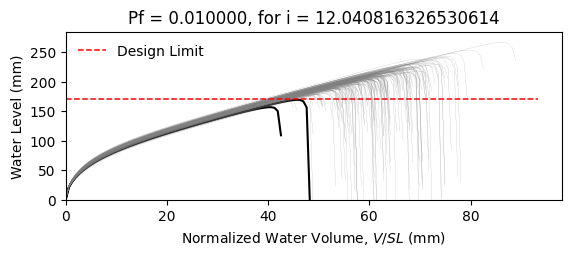

Data behind this chart, as committed beside it:
W6X25, L = 360.0 in, slope = 0.020833333333333332 in/in, dead load = 6.944444444444444e-05 kip/in…
zwlim AISC Appendix 2, zwlim DAMP, zwlim Proposed for ASCE 7, zwlim Neglect Ponding, dhnom Denver, dhnom New York, dhnom New Orleans, dh Denver, dh New York, dh New Orleans, dmax
6.611, 4.464, 5.854, 9.785, 0.4271, 0.4271, 0.4271, 2.657, 2.657, 2.657, 8.447, Safe, 
6.611, 4.464, 5.854, 9.785, 0.4271, 0.4271, 0.4271, 2.657, 2.657, 2.657, 7.714, Safe, 
6.611, 4.464, 5.854, 9.785, 0.4271, 0.4271, 0.4271, 2.657, 2.657, 2.657, 7.631, Safe, 
6.611, 4.464, 5.854, 9.785, 0.4271, 0.4271, 0.4271, 2.657, 2.657, 2.657, 8.874, Safe, 
6.611, 4.464, 5.854, 9.785, 0.4271, 0.4271, 0.4271, 2.657, 2.657, 2.657, 7.051, Safe, 
6.611, 4.464, 5.854, 9.785, 0.4271, 0.4271, 0.4271, 2.657, 2.657, 2.657, 10.5, Safe, 
6.611, 4.464, 5.854, 9.785, 0.4271, 0.4271, 0.4271, 2.657, 2.657, 2.657, 8.156, Safe, 
6.611, 4.464, 5.854, 9.785, 0.4271, 0.4271, 0.4271, 2.657, 2.657, 2.657, 7.429, Safe, 
6.611, 4.464, 5.854, 9.785, 0.4271, 0.4271, 0.4271, 2.657, 2.657, 2.657, 8.469, Safe, 
6.611, 4.464, 5.854, 9.785, 0.4271, 0.4271, 0.4271, 2.657, 2.657, 2.657, 7.968, Safe, 
6.611, 4.464, 5.854, 9.785, 0.4271, 0.4271, 0.4271, 2.657, 2.657, 2.657, 6.868, Safe, 
6.611, 4.464, 5.854, 9.785, 0.4271, 0.4271, 0.4271, 2.657, 2.657, 2.657, 6.838, Safe, 
6.611, 4.464, 5.854, 9.785, 0.4271, 0.4271, 0.4271, 2.657, 2.657, 2.657, 8.777, Safe, 
6.611, 4.464, 5.854, 9.785, 0.4271, 0.4271, 0.4271, 2.657, 2.657, 2.657, 7.614, Safe, 
6.611, 4.464, 5.854, 9.785, 0.4271, 0.4271, 0.4271, 2.657, 2.657, 2.657, 8.592, Safe, 
6.611, 4.464, 5.854, 9.785, 0.4271, 0.4271, 0.4271, 2.657, 2.657, 2.657, 7.931, Safe, 
6.611, 4.464, 5.854, 9.785, 0.4271, 0.4271, 0.4271, 2.657, 2.657, 2.657, 8.232, Safe, 
6.611, 4.464, 5.854, 9.785, 0.4271, 0.4271, 0.4271, 2.657, 2.657, 2.657, 9.034, Safe, 
6.611, 4.464, 5.854, 9.785, 0.4271, 0.4271, 0.4271, 2.657, 2.657, 2.657, 7.423, Safe, 
6.611, 4.464, 5.854, 9.785, 0.4271, 0.4271, 0.4271, 2.657, 2.657, 2.657, 7.954, Safe, 
6.611, 4.464, 5.854, 9.785, 0.4271, 0.4271, 0.4271, 2.657, 2.657, 2.657, 7.313, Safe, 
6.611, 4.464, 5.854, 9.785, 0.4271, 0.4271, 0.4271, 2.657, 2.657, 2.657, 8.61, Safe, 
6.611, 4.464, 5.854, 9.785, 0.4271, 0.4271, 0.4271, 2.657, 2.657, 2.657, 8.471, Safe, 
6.611, 4.464, 5.854, 9.785, 0.4271, 0.4271, 0.4271, 2.657, 2.657, 2.657, 8.062, Safe, 
6.611, 4.464, 5.854, 9.785, 0.4271, 0.4271, 0.4271, 2.657, 2.657, 2.657, 7.922, Safe, 
6.611, 4.464, 5.854, 9.785, 0.4271, 0.4271, 0.4271, 2.657, 2.657, 2.657, 7.042, Safe, 
6.611, 4.464, 5.854, 9.785, 0.4271, 0.4271, 0.4271, 2.657, 2.657, 2.657, 8.63, Safe, 
6.611, 4.464, 5.854, 9.785, 0.4271, 0.4271, 0.4271, 2.657, 2.657, 2.657, 8.038, Safe, 
6.611, 4.464, 5.854, 9.785, 0.4271, 0.4271, 0.4271, 2.657, 2.657, 2.657, 7.538, Safe, 
6.611, 4.464, 5.854, 9.785, 0.4271, 0.4271, 0.4271, 2.657, 2.657, 2.657, 8.952, Safe, 
6.611, 4.464, 5.854, 9.785, 0.4271, 0.4271, 0.4271, 2.657, 2.657, 2.657, 8.527, Safe, 
6.611, 4.464, 5.854, 9.785, 0.4271, 0.4271, 0.4271, 2.657, 2.657, 2.657, 8.301, Safe, 
6.611, 4.464, 5.854, 9.785, 0.4271, 0.4271, 0.4271, 2.657, 2.657, 2.657, 7.749, Safe, 
6.611, 4.464, 5.854, 9.785, 0.4271, 0.4271, 0.4271, 2.657, 2.657, 2.657, 9.002, Safe, 
6.611, 4.464, 5.854, 9.785, 0.4271, 0.4271, 0.4271, 2.657, 2.657, 2.657, 8.538, Safe, 
6.611, 4.464, 5.854, 9.785, 0.4271, 0.4271, 0.4271, 2.657, 2.657, 2.657, 7.464, Safe, 
6.611, 4.464, 5.854, 9.785, 0.4271, 0.4271, 0.4271, 2.657, 2.657, 2.657, 8.226, Safe, 
6.611, 4.464, 5.854, 9.785, 0.4271, 0.4271, 0.4271, 2.657, 2.657, 2.657, 8.523, Safe, 
6.611, 4.464, 5.854, 9.785, 0.4271, 0.4271, 0.4271, 2.657, 2.657, 2.657, 8.837, Safe, 
6.611, 4.464, 5.854, 9.785, 0.4271, 0.4271, 0.4271, 2.657, 2.657, 2.657, 6.996, Safe, 
6.611, 4.464, 5.854, 9.785, 0.4271, 0.4271, 0.4271, 2.657, 2.657, 2.657, 9.356, Safe, 
6.611, 4.464, 5.854, 9.785, 0.4271, 0.4271, 0.4271, 2.657, 2.657, 2.657, 7.893, Safe, 
6.611, 4.464, 5.854, 9.785, 0.4271, 0.4271, 0.4271, 2.657, 2.657, 2.657, 7.937, Safe, 
6.611, 4.464, 5.854, 9.785, 0.4271, 0.4271, 0.4271, 2.657, 2.657, 2.657, 8.139, Safe, 
6.611, 4.464, 5.854, 9.785, 0.4271, 0.4271, 0.4271, 2.657, 2.657, 2.657, 8.686, Safe, 
6.611, 4.464, 5.854, 9.785, 0.4271, 0.4271, 0.4271, 2.657, 2.657, 2.657, 7.22, Safe, 
6.611, 4.464, 5.854, 9.785, 0.4271, 0.4271, 0.4271, 2.657, 2.657, 2.657, 8.154, Safe, 
6.611, 4.464, 5.854, 9.785, 0.4271, 0.4271, 0.4271, 2.657, 2.657, 2.657, 7.463, Safe, 
6.611, 4.464, 5.854, 9.785, 0.4271, 0.4271, 0.4271, 2.657, 2.657, 2.657, 8.133, Safe, 
6.611, 4.464, 5.854, 9.785, 0.4271, 0.4271, 0.4271, 2.657, 2.657, 2.657, 7.463, Safe, 
6.611, 4.464, 5.854, 9.785, 0.4271, 0.4271, 0.4271, 2.657, 2.657, 2.657, 8.559, Safe, 
6.611, 4.464, 5.854, 9.785, 0.4271, 0.4271, 0.4271, 2.657, 2.657, 2.657, 6.717, Safe, 
6.611, 4.464, 5.854, 9.785, 0.4271, 0.4271, 0.4271, 2.657, 2.657, 2.657, 8.304, Safe, 
6.611, 4.464, 5.854, 9.785, 0.4271, 0.4271, 0.4271, 2.657, 2.657, 2.657, 7.665, Safe, 
6.611, 4.464, 5.854, 9.785, 0.4271, 0.4271, 0.4271, 2.657, 2.657, 2.657, 9.229, Safe, 
6.611, 4.464, 5.854, 9.785, 0.4271, 0.4271, 0.4271, 2.657, 2.657, 2.657, 7.376, Safe, 
6.611, 4.464, 5.854, 9.785, 0.4271, 0.4271, 0.4271, 2.657, 2.657, 2.657, 7.883, Safe, 
6.611, 4.464, 5.854, 9.785, 0.4271, 0.4271, 0.4271, 2.657, 2.657, 2.657, 7.465, Safe, 
6.611, 4.464, 5.854, 9.785, 0.4271, 0.4271, 0.4271, 2.657, 2.657, 2.657, 7.169, Safe, 
... 142 more rows
